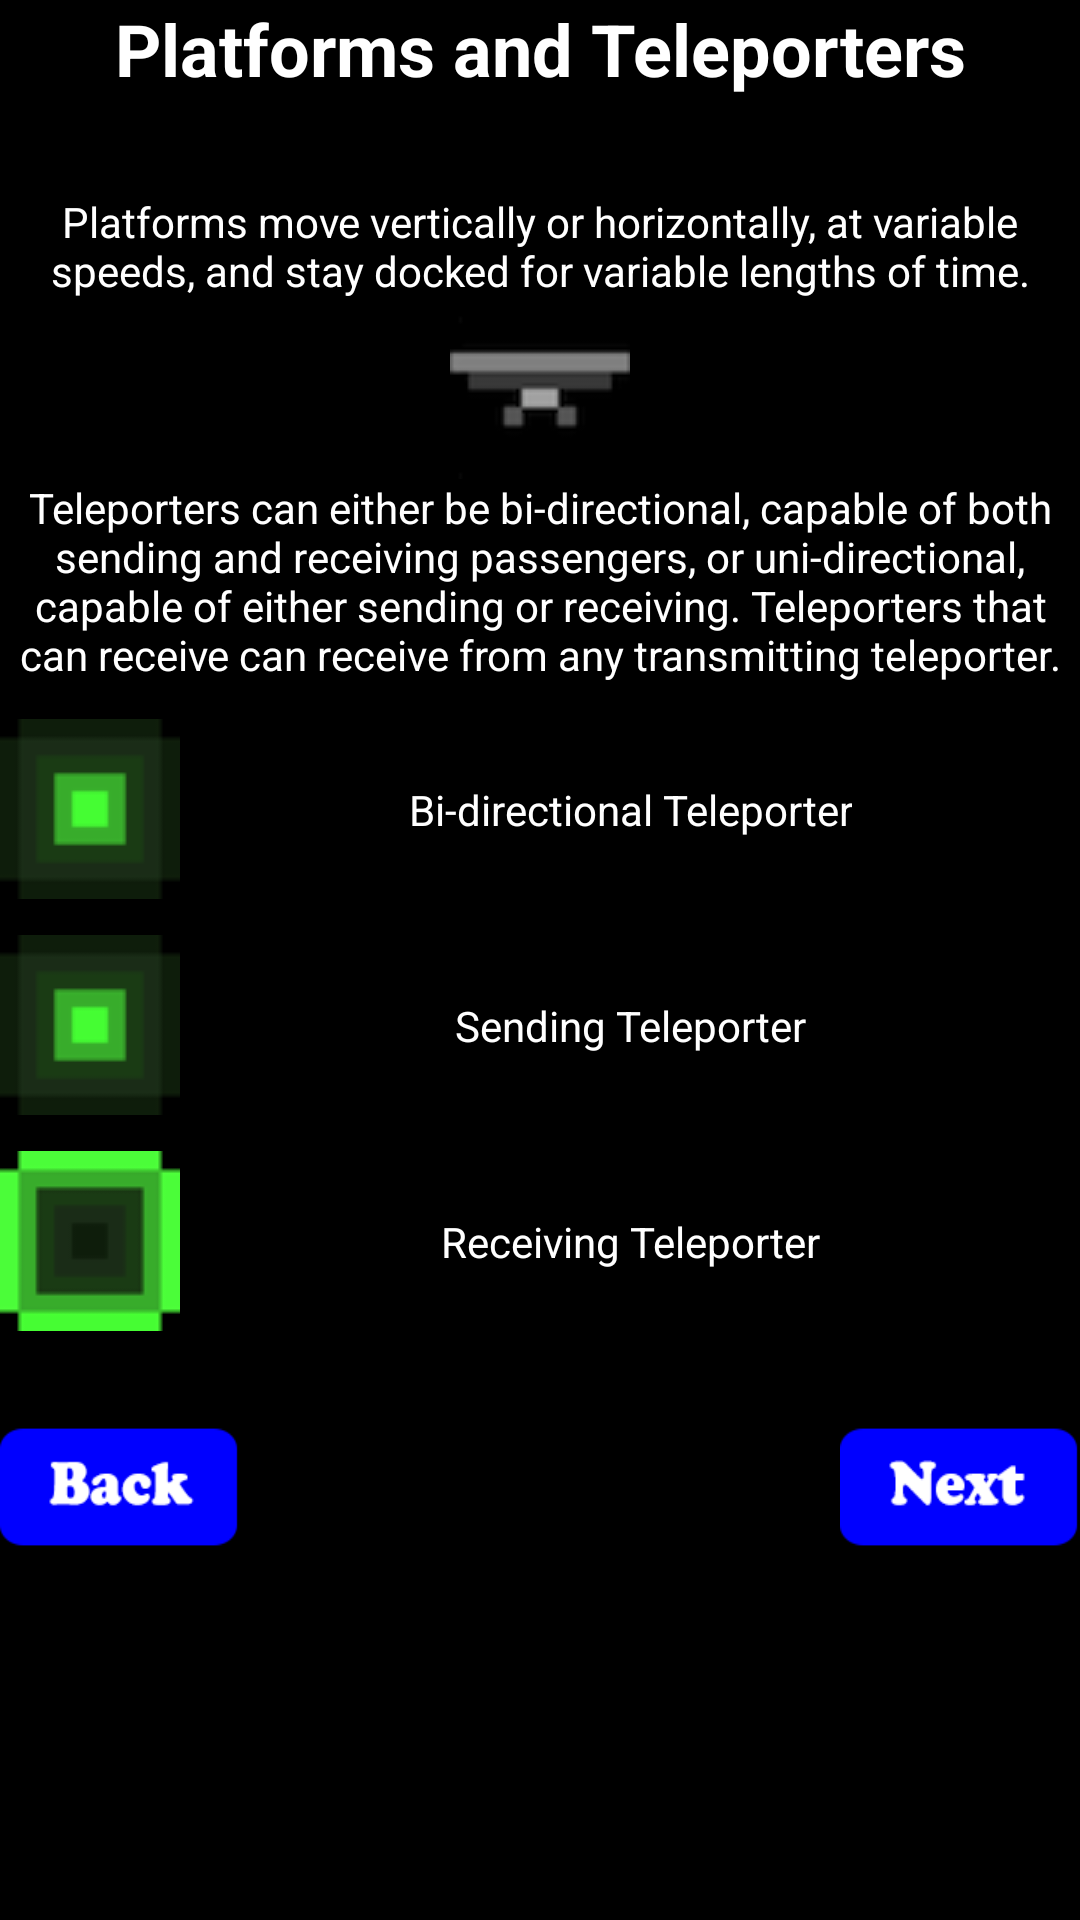

Reconstruct the res/layout file that produces this screen, plus the resources it refers to.
<!-- AndroidManifest.xml: application theme AppTheme -->
<!-- res/layout/fragment_tutorial_page_3.xml -->
<?xml version="1.0" encoding="utf-8"?>
<ScrollView xmlns:android="http://schemas.android.com/apk/res/android"
    xmlns:app="http://schemas.android.com/apk/res-auto"
    xmlns:tools="http://schemas.android.com/tools"
    android:id="@+id/tutorial_content"
    android:layout_width="match_parent"
    android:layout_height="match_parent"
    android:background="@color/black_color">

    <androidx.constraintlayout.widget.ConstraintLayout
        android:id="@+id/tutorial_page_3_container_view"
        android:layout_width="match_parent"
        android:layout_height="match_parent"
        app:layout_constraintLeft_toLeftOf="parent"
        app:layout_constraintRight_toRightOf="parent"
        app:layout_constraintTop_toTopOf="parent"
        app:layout_constraintBottom_toBottomOf="parent">

        <TextView
            android:id="@+id/tutorial_page_3_title_text_view"
            android:layout_width="match_parent"
            android:layout_height="wrap_content"
            android:layout_centerHorizontal="true"
            app:layout_constraintLeft_toLeftOf="parent"
            app:layout_constraintRight_toRightOf="parent"
            app:layout_constraintTop_toTopOf="parent"
            android:autoSizeTextType="uniform"
            android:textSize="@dimen/tutorial_title_field_text_size"
            android:textColor="@color/tutorial_text_color"
            android:textStyle="bold"
            android:textAlignment="center"
            android:text="@string/tutorial_page_3_title" />

        <TextView
            android:id="@+id/tutorial_page_3_details_1_text_view"
            android:layout_width="match_parent"
            android:layout_height="match_parent"
            android:layout_marginTop="@dimen/tutorial_title_bottom_margin"
            android:layout_marginBottom="@dimen/tutorial_description_bottom_margin"
            android:layout_centerHorizontal="true"
            app:layout_constraintLeft_toLeftOf="parent"
            app:layout_constraintRight_toRightOf="parent"
            app:layout_constraintTop_toBottomOf="@id/tutorial_page_3_title_text_view"
            app:layout_constraintBottom_toTopOf="@id/tutorial_page_3_platform_image_view"
            android:autoSizeTextType="uniform"
            android:textSize="@dimen/tutorial_description_text_size"
            android:textColor="@color/tutorial_text_color"
            android:textAlignment="center"
            android:text="@string/tutorial_page_3_description_1" />

        <ImageView
            android:id="@+id/tutorial_page_3_platform_image_view"
            android:layout_width="@dimen/tutorial_guard_image_width"
            android:layout_height="@dimen/tutorial_guard_image_height"
            android:layout_marginBottom="@dimen/tutorial_description_bottom_margin"
            app:layout_constraintLeft_toLeftOf="parent"
            app:layout_constraintRight_toRightOf="parent"
            app:layout_constraintTop_toBottomOf="@id/tutorial_page_3_details_1_text_view"
            android:src="@mipmap/platform" />

        <TextView
            android:id="@+id/tutorial_page_3_details_2_text_view"
            android:layout_width="match_parent"
            android:layout_height="match_parent"
            android:layout_marginBottom="@dimen/tutorial_teleporter_view_bottom_margin"
            android:layout_centerHorizontal="true"
            app:layout_constraintLeft_toLeftOf="parent"
            app:layout_constraintRight_toRightOf="parent"
            app:layout_constraintTop_toBottomOf="@id/tutorial_page_3_platform_image_view"
            android:autoSizeTextType="uniform"
            android:textSize="@dimen/tutorial_description_text_size"
            android:textColor="@color/tutorial_text_color"
            android:textAlignment="center"
            android:text="@string/tutorial_page_3_description_2" />

        <androidx.constraintlayout.widget.ConstraintLayout
            android:id="@+id/tutorial_page_3_bi_directional_teleporter_container"
            android:layout_width="match_parent"
            android:layout_height="wrap_content"
            android:layout_marginTop="@dimen/tutorial_teleporter_view_bottom_margin"
            android:layout_marginBottom="@dimen/tutorial_teleporter_view_bottom_margin"
            app:layout_constraintLeft_toLeftOf="parent"
            app:layout_constraintRight_toRightOf="parent"
            app:layout_constraintTop_toBottomOf="@id/tutorial_page_3_details_2_text_view"
            android:orientation="horizontal"
            android:background="@color/clear_color">

            <ImageView
                android:id="@+id/tutorial_page_3_bi_directional_teleporter_image_view"
                android:layout_width="@dimen/tutorial_teleporter_image_width"
                android:layout_height="@dimen/tutorial_teleporter_image_height"
                app:layout_constraintLeft_toLeftOf="parent"
                app:layout_constraintTop_toTopOf="parent"
                android:src="@mipmap/teleporter1" />

            <TextView
                android:id="@+id/tutorial_page_3_bi_directional_teleporter_text_view"
                android:layout_width="wrap_content"
                android:layout_height="match_parent"
                android:layout_gravity="center"
                app:layout_constraintLeft_toRightOf="@id/tutorial_page_3_bi_directional_teleporter_image_view"
                app:layout_constraintRight_toRightOf="parent"
                app:layout_constraintTop_toTopOf="parent"
                app:layout_constraintBottom_toBottomOf="parent"
                android:textSize="@dimen/tutorial_description_text_size"
                android:textColor="@color/tutorial_text_color"
                android:textAlignment="center"
                android:text="@string/tutorial_page_3_bi_directional_description" />

        </androidx.constraintlayout.widget.ConstraintLayout>

        <androidx.constraintlayout.widget.ConstraintLayout
            android:id="@+id/tutorial_page_3_sending_teleporter_container"
            android:layout_width="match_parent"
            android:layout_height="wrap_content"
            android:layout_marginTop="@dimen/tutorial_teleporter_view_bottom_margin"
            app:layout_constraintLeft_toLeftOf="parent"
            app:layout_constraintRight_toRightOf="parent"
            app:layout_constraintTop_toBottomOf="@id/tutorial_page_3_bi_directional_teleporter_container"
            android:orientation="horizontal"
            android:background="@color/clear_color">

            <ImageView
                android:id="@+id/tutorial_page_3_sending_teleporter_image_view"
                android:layout_width="@dimen/tutorial_teleporter_image_width"
                android:layout_height="@dimen/tutorial_teleporter_image_height"
                app:layout_constraintLeft_toLeftOf="parent"
                app:layout_constraintTop_toTopOf="parent"
                android:src="@mipmap/teleporter1" />

            <TextView
                android:id="@+id/tutorial_page_3_sending_teleporter_text_view"
                android:layout_width="wrap_content"
                android:layout_height="match_parent"
                android:layout_gravity="center"
                app:layout_constraintLeft_toRightOf="@id/tutorial_page_3_sending_teleporter_image_view"
                app:layout_constraintRight_toRightOf="parent"
                app:layout_constraintTop_toTopOf="parent"
                app:layout_constraintBottom_toBottomOf="parent"
                android:textSize="@dimen/tutorial_description_text_size"
                android:textColor="@color/tutorial_text_color"
                android:textAlignment="center"
                android:text="@string/tutorial_page_3_sending_description" />

        </androidx.constraintlayout.widget.ConstraintLayout>

        <androidx.constraintlayout.widget.ConstraintLayout
            android:id="@+id/tutorial_page_3_receiving_teleporter_container"
            android:layout_width="match_parent"
            android:layout_height="wrap_content"
            android:layout_marginTop="@dimen/tutorial_teleporter_view_bottom_margin"
            android:layout_marginBottom="@dimen/tutorial_description_bottom_margin"
            app:layout_constraintLeft_toLeftOf="parent"
            app:layout_constraintRight_toRightOf="parent"
            app:layout_constraintTop_toBottomOf="@id/tutorial_page_3_sending_teleporter_container"
            app:layout_constraintBottom_toTopOf="@id/tutorial_page_3_next_image_button"
            android:orientation="horizontal"
            android:background="@color/clear_color">

            <ImageView
                android:id="@+id/tutorial_page_3_recieving_teleporter_image_view"
                android:layout_width="@dimen/tutorial_teleporter_image_width"
                android:layout_height="@dimen/tutorial_teleporter_image_height"
                app:layout_constraintLeft_toLeftOf="parent"
                app:layout_constraintTop_toTopOf="parent"
                android:src="@mipmap/teleporter5" />

            <TextView
                android:id="@+id/tutorial_page_3_receiving_teleporter_text_view"
                android:layout_width="wrap_content"
                android:layout_height="match_parent"
                android:layout_gravity="center"
                app:layout_constraintLeft_toRightOf="@id/tutorial_page_3_recieving_teleporter_image_view"
                app:layout_constraintRight_toRightOf="parent"
                app:layout_constraintTop_toTopOf="parent"
                app:layout_constraintBottom_toBottomOf="parent"
                android:textSize="@dimen/tutorial_description_text_size"
                android:textColor="@color/tutorial_text_color"
                android:textAlignment="center"
                android:text="@string/tutorial_page_3_receiving_description" />

        </androidx.constraintlayout.widget.ConstraintLayout>

        <ImageButton
            android:id="@+id/tutorial_page_3_next_image_button"
            android:layout_width="@dimen/default_next_button_width"
            android:layout_height="@dimen/default_next_button_height"
            android:scaleType="fitXY"
            app:layout_constraintRight_toRightOf="parent"
            app:layout_constraintBottom_toBottomOf="parent"
            android:layout_marginTop="@dimen/tutorial_teleporter_view_bottom_margin"
            android:background="@color/clear_color"
            android:src="@mipmap/game_control_button_next" />

        <ImageButton
            android:id="@+id/tutorial_page_3_back_image_button"
            android:layout_width="@dimen/default_exit_button_width"
            android:layout_height="@dimen/default_exit_button_height"
            android:scaleType="fitXY"
            app:layout_constraintLeft_toLeftOf="parent"
            app:layout_constraintBottom_toBottomOf="parent"
            android:layout_marginTop="@dimen/tutorial_teleporter_view_bottom_margin"
            android:background="@color/clear_color"
            android:src="@mipmap/game_control_button_back" />

    </androidx.constraintlayout.widget.ConstraintLayout>

</ScrollView>
<!-- resources referenced by this layout -->
<resources>
  <color name="black_color">#ff000000</color>
  <color name="clear_color">#00ffffff</color>
  <color name="tutorial_text_color">#ffffffff</color>
  <dimen name="default_exit_button_height">40dp</dimen>
  <dimen name="default_exit_button_width">80dp</dimen>
  <dimen name="default_next_button_height">40dp</dimen>
  <dimen name="default_next_button_width">80dp</dimen>
  <dimen name="tutorial_description_bottom_margin">32dp</dimen>
  <dimen name="tutorial_description_text_size">14sp</dimen>
  <dimen name="tutorial_guard_image_height">60dp</dimen>
  <dimen name="tutorial_guard_image_width">60dp</dimen>
  <dimen name="tutorial_teleporter_image_height">60dp</dimen>
  <dimen name="tutorial_teleporter_image_width">60dp</dimen>
  <dimen name="tutorial_teleporter_view_bottom_margin">12dp</dimen>
  <dimen name="tutorial_title_bottom_margin">32dp</dimen>
  <dimen name="tutorial_title_field_text_size">24sp</dimen>
  <!-- mipmap game_control_button_back: png bitmap (mipmap-mdpi, 1328 bytes) -->
  <!-- mipmap game_control_button_next: png bitmap (mipmap-mdpi, 1304 bytes) -->
  <!-- mipmap platform: png bitmap (mipmap-mdpi, 1752 bytes) -->
  <!-- mipmap teleporter1: png bitmap (mipmap-mdpi, 1312 bytes) -->
  <!-- mipmap teleporter5: png bitmap (mipmap-mdpi, 1463 bytes) -->
  <string name="tutorial_page_3_bi_directional_description">Bi-directional Teleporter</string>
  <string name="tutorial_page_3_description_1">Platforms move vertically or horizontally, at variable speeds, and stay docked for variable lengths of time.</string>
  <string name="tutorial_page_3_description_2">Teleporters can either be bi-directional, capable of both sending and receiving passengers, or uni-directional, capable of either sending or receiving. Teleporters that can receive can receive from any transmitting teleporter.</string>
  <string name="tutorial_page_3_receiving_description">Receiving Teleporter</string>
  <string name="tutorial_page_3_sending_description">Sending Teleporter</string>
  <string name="tutorial_page_3_title">Platforms and Teleporters</string>
  <style name="AppTheme" parent="Theme.AppCompat.Light.NoActionBar" />
</resources>
